Image classification data set "AppleBalanced" (Kuroi042/Leaffliction on GitHub). Class labels (3): apple black rot, apple rust, apple scab.

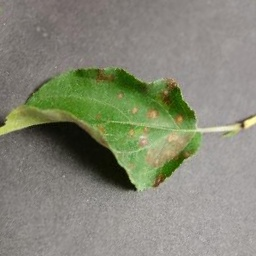
Label: apple rust

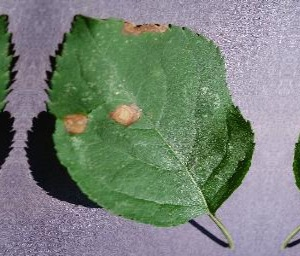
Label: apple black rot

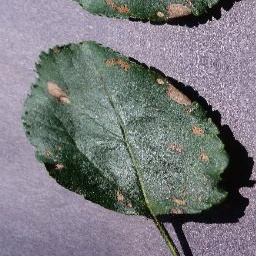
Label: apple black rot

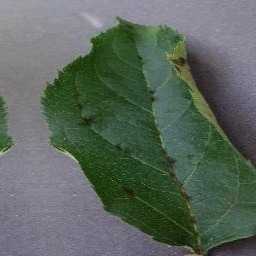
Label: apple scab

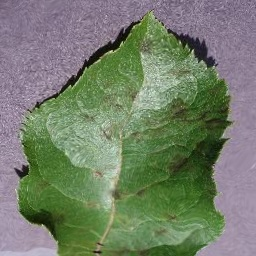
Label: apple scab

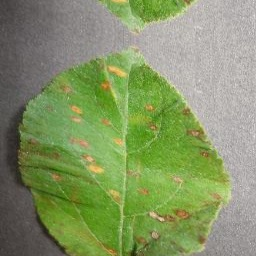
Label: apple rust
